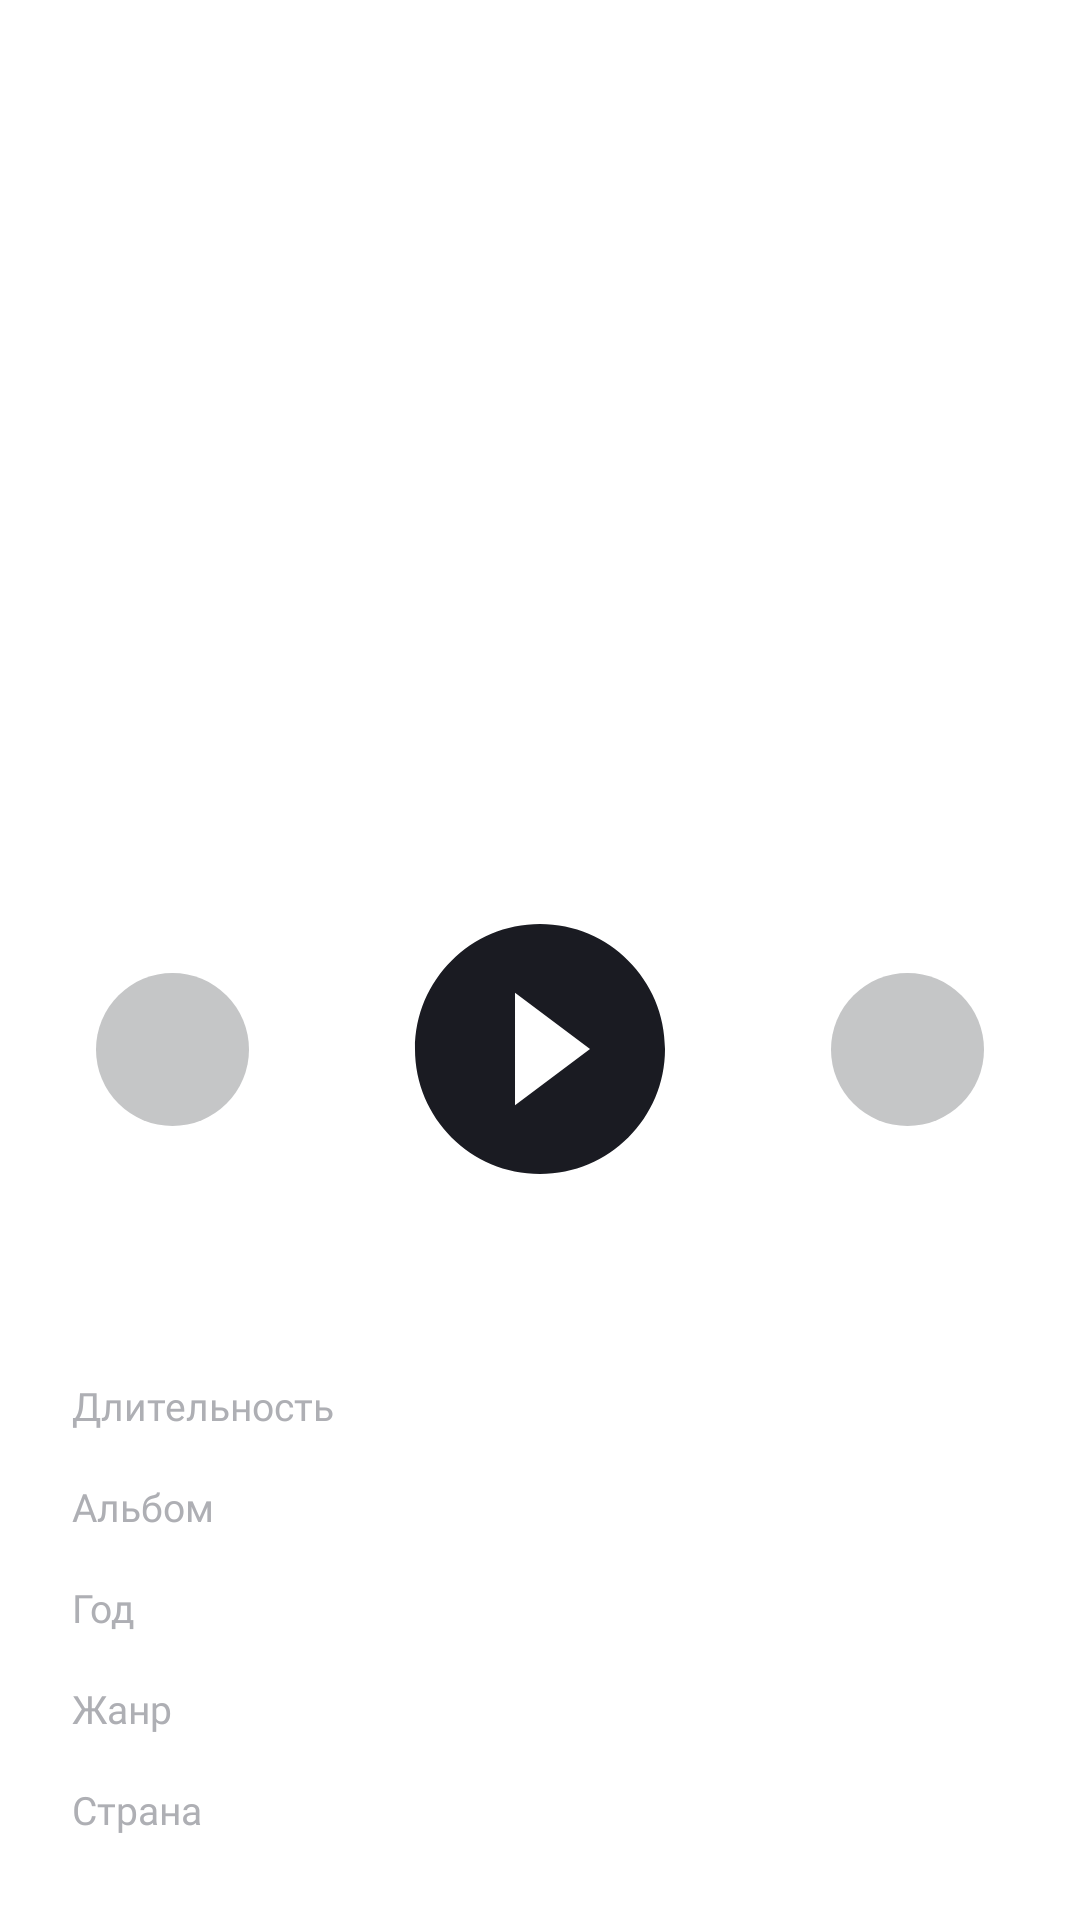

This screen was rendered from an Android layout file. Write that file and the resources it references.
<!-- AndroidManifest.xml: application theme Theme.MaterialComponents.DayNight.NoActionBar -->
<!-- res/layout/fragment_player.xml -->
<?xml version="1.0" encoding="utf-8"?>
<androidx.constraintlayout.widget.ConstraintLayout xmlns:android="http://schemas.android.com/apk/res/android"
    xmlns:app="http://schemas.android.com/apk/res-auto"
    xmlns:tools="http://schemas.android.com/tools"
    android:layout_width="match_parent"
    android:layout_height="match_parent"
    android:theme="@style/PlayerTheme.Theme.PlaylistMaker"
    tools:context=".ui.player.activity.PlayerActivity">

    <androidx.constraintlayout.widget.Guideline
        android:id="@+id/left_guideline"
        android:layout_width="wrap_content"
        android:layout_height="wrap_content"
        android:orientation="vertical"
        app:layout_constraintGuide_begin="24dp" />

    <androidx.constraintlayout.widget.Guideline
        android:id="@+id/right_guideline"
        android:layout_width="wrap_content"
        android:layout_height="wrap_content"
        android:orientation="vertical"
        app:layout_constraintGuide_end="24dp" />

    <ImageButton
        android:id="@+id/btn_back"
        android:layout_width="48dp"
        android:layout_height="48dp"
        android:layout_marginStart="4dp"
        android:layout_marginTop="4dp"
        android:background="@null"
        app:layout_constraintStart_toStartOf="parent"
        app:layout_constraintTop_toTopOf="parent"
        app:srcCompat="@drawable/arrow_left" />

    <ImageView
        android:id="@+id/poster"
        android:layout_width="0dp"
        android:layout_height="0dp"
        android:layout_marginTop="82dp"
        android:layout_marginBottom="24dp"
        android:scaleType="centerCrop"
        app:layout_constraintBottom_toTopOf="@id/track_name"
        app:layout_constraintDimensionRatio="1:1"
        app:layout_constraintEnd_toStartOf="@id/right_guideline"
        app:layout_constraintStart_toEndOf="@id/left_guideline"
        app:layout_constraintTop_toTopOf="parent"
        />

    <TextView
        android:id="@+id/playing_time"
        android:layout_width="wrap_content"
        android:layout_height="wrap_content"
        android:layout_marginTop="4dp"
        app:layout_constraintEnd_toStartOf="@id/right_guideline"
        app:layout_constraintStart_toEndOf="@id/left_guideline"
        app:layout_constraintTop_toBottomOf="@id/btn_play"
        tools:text="0:30" />

    <ImageButton
        android:id="@+id/btn_add_to_playlist"
        android:layout_width="51dp"
        android:layout_height="51dp"
        android:layout_marginStart="8dp"
        android:background="@drawable/round_button"
        android:src="@drawable/ic_add_to_playlist"
        app:layout_constraintBottom_toBottomOf="@id/btn_play"
        app:layout_constraintStart_toStartOf="@id/left_guideline"
        app:layout_constraintTop_toTopOf="@id/btn_play" />

    <ImageButton
        android:id="@+id/btn_play"
        android:layout_width="84dp"
        android:layout_height="84dp"
        android:layout_marginBottom="68dp"
        android:background="@drawable/round_button_play"
        android:src="@drawable/ic_play"
        app:layout_constraintBottom_toTopOf="@id/duration"
        app:layout_constraintEnd_toStartOf="@id/btn_add_to_favorite"
        app:layout_constraintStart_toEndOf="@id/btn_add_to_playlist"
        app:layout_constraintTop_toBottomOf="@id/artist_name" />

    <ImageButton
        android:id="@+id/btn_add_to_favorite"
        android:layout_width="51dp"
        android:layout_height="51dp"
        android:layout_marginEnd="8dp"
        android:background="@drawable/round_button"
        tools:src="@drawable/ic_add_to_favorite"
        app:layout_constraintBottom_toBottomOf="@id/btn_play"
        app:layout_constraintEnd_toStartOf="@id/right_guideline"
        app:layout_constraintTop_toTopOf="@id/btn_play" />


    <TextView
        android:id="@+id/track_name"
        android:layout_width="wrap_content"
        android:layout_height="wrap_content"
        android:layout_marginBottom="12dp"
        android:ellipsize="end"
        android:fontFamily="@font/ys_display_medium"
        android:maxLines="1"
        android:textFontWeight="400"
        android:textSize="@dimen/main_text_size"
        app:layout_constrainedWidth="true"
        app:layout_constraintBottom_toTopOf="@id/artist_name"
        app:layout_constraintEnd_toStartOf="@id/right_guideline"
        app:layout_constraintHorizontal_bias="0.0"
        app:layout_constraintStart_toStartOf="@id/left_guideline"
        app:layout_constraintTop_toBottomOf="@id/poster"
        tools:text="Yesterday (Remastered 2009)" />

    <TextView
        android:id="@+id/artist_name"
        android:layout_width="wrap_content"
        android:layout_height="wrap_content"
        android:layout_marginBottom="30dp"
        android:ellipsize="end"
        android:fontFamily="@font/ys_display_medium"
        android:maxLines="1"
        android:textFontWeight="400"
        android:textSize="14sp"
        app:layout_constrainedWidth="true"
        app:layout_constraintBottom_toTopOf="@id/btn_play"
        app:layout_constraintEnd_toStartOf="@id/right_guideline"
        app:layout_constraintHorizontal_bias="0.0"
        app:layout_constraintStart_toStartOf="@id/left_guideline"
        app:layout_constraintTop_toBottomOf="@id/track_name"
        tools:text="The Beatles" />

    <TextView
        android:id="@+id/duration"
        style="@style/PlayerTextViewGrey"
        android:layout_width="wrap_content"
        android:layout_height="wrap_content"
        android:layout_marginBottom="16dp"
        android:text="@string/duration"
        app:layout_constraintBottom_toTopOf="@id/album"
        app:layout_constraintStart_toEndOf="@id/left_guideline"
        app:layout_constraintTag="durationTag"
        app:layout_constraintTop_toBottomOf="@id/btn_play" />

    <TextView
        android:id="@+id/track_time"
        style="@style/PlayerTextView"
        android:layout_width="wrap_content"
        android:layout_height="wrap_content"
        android:layout_marginStart="8dp"
        android:ellipsize="end"
        android:maxLines="1"
        app:layout_constrainedWidth="true"
        app:layout_constraintBottom_toBottomOf="@id/duration"
        app:layout_constraintEnd_toStartOf="@id/right_guideline"
        app:layout_constraintHorizontal_bias="1.0"
        app:layout_constraintStart_toEndOf="@id/barrier"
        tools:text="5:35" />

    <TextView
        android:id="@+id/album"
        style="@style/PlayerTextViewGrey"
        android:layout_width="wrap_content"
        android:layout_height="wrap_content"
        android:layout_marginBottom="16dp"
        android:text="@string/album"
        app:layout_constraintBottom_toTopOf="@id/year"
        app:layout_constraintStart_toStartOf="@id/left_guideline"
        app:layout_constraintTag="albumTag"
        app:layout_constraintTop_toBottomOf="@id/duration" />

    <TextView
        android:id="@+id/album_name"
        style="@style/PlayerTextView"
        android:layout_width="wrap_content"
        android:layout_height="wrap_content"
        android:layout_marginStart="8dp"
        android:ellipsize="end"
        android:maxLines="1"
        app:layout_constrainedWidth="true"
        app:layout_constraintBottom_toBottomOf="@id/album"
        app:layout_constraintEnd_toStartOf="@id/right_guideline"
        app:layout_constraintHorizontal_bias="1.0"
        app:layout_constraintStart_toEndOf="@id/barrier"
        tools:text="Yesterday (Remastered 2009)" />

    <TextView
        android:id="@+id/year"
        style="@style/PlayerTextViewGrey"
        android:layout_width="wrap_content"
        android:layout_height="wrap_content"
        android:layout_marginBottom="16dp"
        android:text="@string/year"
        app:layout_constraintBottom_toTopOf="@id/genre"
        app:layout_constraintStart_toStartOf="@id/left_guideline"
        app:layout_constraintTag="yearTag"
        app:layout_constraintTop_toBottomOf="@id/album" />

    <TextView
        android:id="@+id/year_name"
        style="@style/PlayerTextView"
        android:layout_width="wrap_content"
        android:layout_height="wrap_content"
        android:layout_marginStart="8dp"
        android:ellipsize="end"
        android:maxLines="1"
        app:layout_constrainedWidth="true"
        app:layout_constraintBottom_toBottomOf="@id/year"
        app:layout_constraintEnd_toStartOf="@id/right_guideline"
        app:layout_constraintHorizontal_bias="1.0"
        app:layout_constraintStart_toEndOf="@id/barrier"
        tools:text="1965" />

    <TextView
        android:id="@+id/genre"
        style="@style/PlayerTextViewGrey"
        android:layout_width="wrap_content"
        android:layout_height="wrap_content"
        android:layout_marginBottom="16dp"
        android:text="@string/genre"
        app:layout_constraintBottom_toTopOf="@id/country"
        app:layout_constraintStart_toStartOf="@id/left_guideline"
        app:layout_constraintTag="genreTag"
        app:layout_constraintTop_toBottomOf="@id/year" />

    <TextView
        android:id="@+id/genre_name"
        style="@style/PlayerTextView"
        android:layout_width="wrap_content"
        android:layout_height="wrap_content"
        android:layout_marginStart="8dp"
        android:ellipsize="end"
        android:maxLines="1"
        app:layout_constrainedWidth="true"
        app:layout_constraintBottom_toBottomOf="@id/genre"
        app:layout_constraintEnd_toStartOf="@id/right_guideline"
        app:layout_constraintHorizontal_bias="1.0"
        app:layout_constraintStart_toEndOf="@id/barrier"
        tools:text="Rock" />


    <TextView
        android:id="@+id/country"
        style="@style/PlayerTextViewGrey"
        android:layout_width="wrap_content"
        android:layout_height="wrap_content"
        android:layout_marginBottom="28dp"
        android:text="@string/country"
        app:layout_constraintBottom_toBottomOf="parent"
        app:layout_constraintStart_toStartOf="@+id/left_guideline"
        app:layout_constraintTag="countryTag"
        app:layout_constraintTop_toBottomOf="@id/genre" />

    <TextView
        android:id="@+id/country_name"
        style="@style/PlayerTextView"
        android:layout_width="wrap_content"
        android:layout_height="wrap_content"
        android:layout_marginStart="8dp"
        android:ellipsize="end"
        android:maxLines="1"
        app:layout_constrainedWidth="true"
        app:layout_constraintBottom_toBottomOf="@id/country"
        app:layout_constraintEnd_toStartOf="@id/right_guideline"
        app:layout_constraintHorizontal_bias="1.0"
        app:layout_constraintStart_toEndOf="@id/barrier"
        tools:text="Великобритания" />

    <androidx.constraintlayout.widget.Barrier
        android:id="@+id/barrier"
        android:layout_width="wrap_content"
        android:layout_height="wrap_content"
        app:barrierDirection="end"
        app:constraint_referenced_tags="durationTag,genreTag,countryTag,yearTag, albumTag" />


</androidx.constraintlayout.widget.ConstraintLayout>
<!-- resources referenced by this layout -->
<resources>
  <dimen name="main_text_size">22sp</dimen>
  <!-- drawable arrow_left (drawable) -->
  <vector xmlns:android="http://schemas.android.com/apk/res/android"
      android:width="16dp"
      android:height="16dp"
      android:viewportWidth="16"
      android:viewportHeight="16">
    <path
        android:pathData="M16,7H3.83L9.42,1.41L8,0L0,8L8,16L9.41,14.59L3.83,9H16V7Z"
        android:fillColor="?attr/color_back_btn"/>
  </vector>
  <!-- drawable ic_play (drawable) -->
  <vector xmlns:android="http://schemas.android.com/apk/res/android"
      android:width="100dp"
      android:height="100dp"
      android:viewportWidth="100"
      android:viewportHeight="100">
    <path
        android:pathData="M50,8.33C27,8.33 8.33,27 8.33,50C8.33,73 27,91.67 50,91.67C73,91.67 91.67,73 91.67,50C91.67,27 73,8.33 50,8.33ZM41.67,68.75V31.25L66.67,50L41.67,68.75Z"
        android:fillColor="?attr/color_btn_play"/>
  </vector>
  <!-- drawable round_button (drawable) -->
  <?xml version="1.0" encoding="utf-8"?>
  <shape
      xmlns:android="http://schemas.android.com/apk/res/android"
      android:shape="oval">
  
      <solid android:color="?attr/color_player_btn"/>
  
  </shape>
  <string name="album">Альбом</string>
  <string name="country">Страна</string>
  <string name="duration">Длительность</string>
  <string name="genre">Жанр</string>
  <string name="year">Год</string>
  <style name="PlayerTextView" parent="Widget.AppCompat.TextView">
          <item name="android:textFontWeight">400</item>
          <item name="android:textSize">13sp</item>
          <item name="android:fontFamily">@font/ys_display_medium</item>
      </style>
  <style name="PlayerTextViewGrey" parent="Widget.AppCompat.TextView">
          <item name="android:textColor">@color/grey</item>
          <item name="android:textFontWeight">400</item>
          <item name="android:textSize">13sp</item>
          <item name="android:fontFamily">@font/ys_display_medium</item>
      </style>
  <style name="PlayerTheme.Theme.PlaylistMaker" parent="Main.Theme.PlaylistMaker">
          <item name="android:background">@color/white</item>
          <item name="android:textColor">@color/black</item>
          <item name="color_player_btn">@color/btn_player_light_grey</item>
          <item name="color_btn_play">@color/black</item>
          <item name="color_view_on_bs">@color/light_grey</item>
          <item name="color_back_btn">@color/black</item>
      </style>
  <color name="grey">#AEAFB4</color>
  <style name="Main.Theme.PlaylistMaker" parent="Theme.Material3.DayNight.NoActionBar">
          
          
          <item name="colorPrimary">@color/white</item>      
          <item name="colorPrimaryVariant">@color/white
          </item>      
  
          <item name="colorOnPrimary">@color/black</item>   
          <item name="android:colorControlActivated">@color/blue
          </item>  
          <item name="hintTextColor">@color/grey</item>
          
          <item name="colorAccent">@color/blue</item>
  
      </style>
  <color name="white">#FFFFFFFF</color>
  <color name="black">#1A1B22</color>
  <color name="btn_player_light_grey">#C5C6C7</color>
  <color name="light_grey">#E6E8EB</color>
  <color name="blue">#3772E7</color>
</resources>
